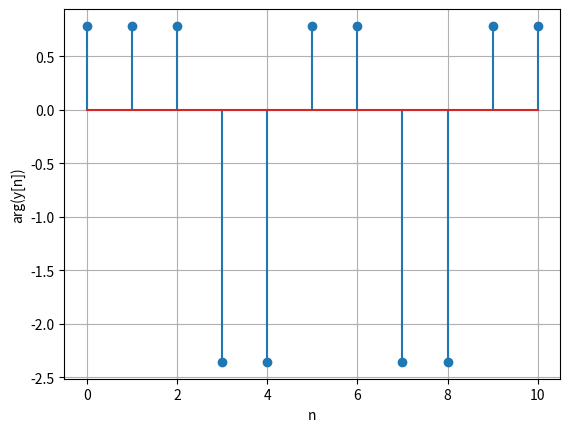

Here is the Python script that generated this plot:
import numpy as np 
import math
from matplotlib import pyplot as plt


n = np.linspace(0,10,11,endpoint=True)

y=[]
x=[]
for i in n:
    y.append(8*np.e**(1j*np.pi/4)*math.cos(math.pi*(i-1)/2))
    x.append(math.cos(math.pi*i/2))

plt.stem(n,np.angle(y))
plt.grid()
plt.xlabel("n")
plt.ylabel("arg(y[n])")

plt.show()